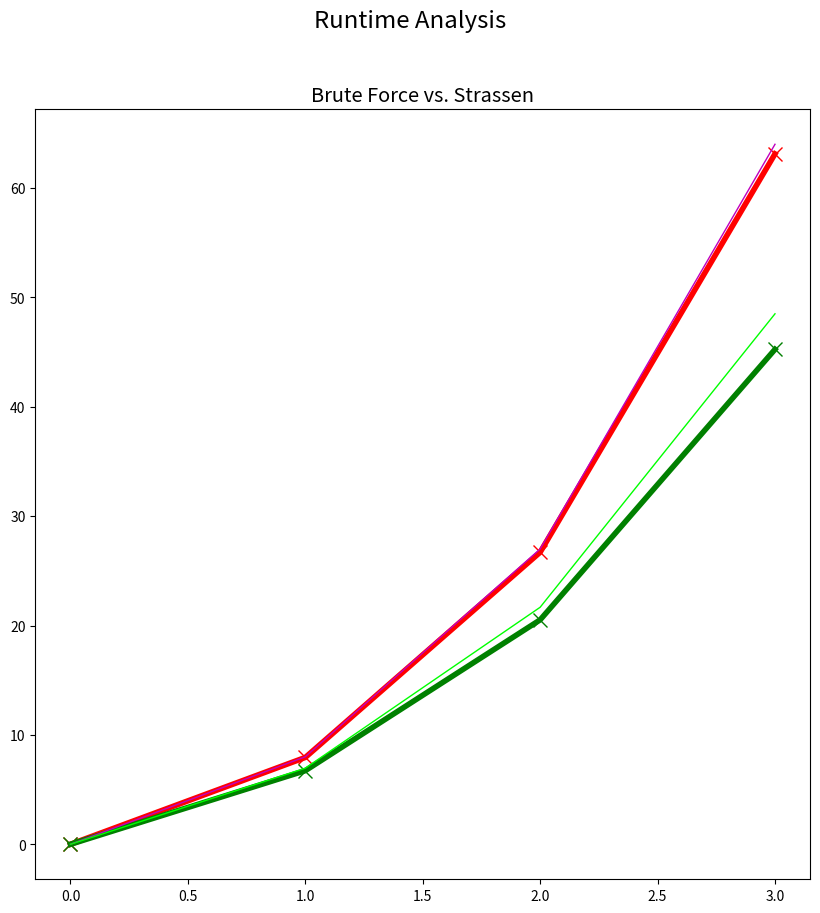

Here is the Python script that generated this plot: (Note: this script raises an exception after producing the figure.)
# -*- coding: utf-8 -*-

from math import pow
from math import log2
from math import factorial

N=4

# benchmark data generation
brutecounts = [0,] # placeholder for brute
Strassencounts = [0,]
yVals1 = [0,] # cubic for O(n^3)
yVals2 = [0,] # slightly less than cubic for O(n^2.8)

# generate bench mark data for O(n^3), O(n^2.8)
for i in range(2, N+1):
    brutecounts.append(round(pow(i, 2.99), 2))
    Strassencounts.append(round(pow(i, 2.75), 2))
    yVals1.append(pow(i, 3))
    yVals2.append(round(pow(i, 2.8), 2))

# %matplotlib inline
import matplotlib.pyplot as plt

# Brute vs. Strassen execution steps
plt.rcParams['figure.figsize'] = [10,10]
fig, (ax1) = plt.subplots(1, 1)
fig.suptitle('Runtime Analysis', size="xx-large")

ax1.set_title('Brute Force vs. Strassen', size="x-large")
ax1.plot(range(N), brutecounts, "rx-", markersize=10, linewidth=4, label="Brute")
ax1.plot(range(N), Strassencounts, "gx-", markersize=10, linewidth=4, label="Strassen")
ax1.plot(range(N), yVals1, "m^-", markersize=0, linewidth=1, label="benchmark O(n^3)")
ax1.plot(range(N), yVals2, "lime", markersize=0, linewidth=1, label="benchmark O(n^2.8)")
ax1.grid(b=True, which='major', axis='both')
ax1.set(xlabel = 'Matrix SIZE (N)', ylabel = 'TIMES')
ax1.legend(loc=(0.05,0.65), scatterpoints=1)
ax1.tick_params(axis="both", which="major", labelsize=14)